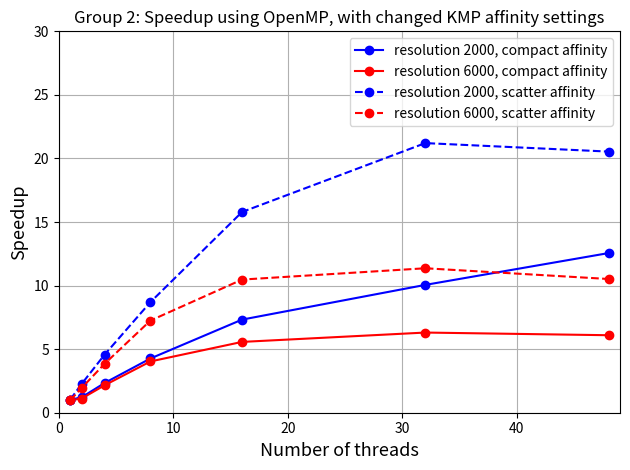

This chart was generated by the following Python code:
import numpy as np
import matplotlib.pyplot as plt

n_threads = np.array([1, 2, 4, 8, 16, 32, 48])

runtime_seq2000 = 0.251787
runtime_seq6000 = 2.505904

# runtime_par2000_scatter = np.array([0.244747, 0.116606, 0.068566, 0.030667, 0.017223, 0.011598, 0.012400])
# runtime_par6000_scatter = np.array([2.556724, 1.268657, 0.653841, 0.346104, 0.241116, 0.220410, 0.242361])
runtime_par2000_scatter = np.array([0.243750, 0.111046, 0.055115, 0.028949, 0.015947, 0.011872, 0.012258])
runtime_par6000_scatter = np.array([2.552279, 1.282365, 0.651133, 0.345770, 0.239269, 0.220529, 0.238235])

# runtime_par2000_compact = np.array([0.246151, 0.215263, 0.118153, 0.064421, 0.038067, 0.026543, 0.024379])
# runtime_par6000_compact = np.array([2.554119, 2.246860, 1.161415, 0.614099, 0.448881, 0.401189, 0.415308])
runtime_par2000_compact = np.array([0.247831, 0.207251, 0.107671, 0.059023, 0.034376, 0.025041, 0.020051])
runtime_par6000_compact = np.array([2.555660, 2.243178, 1.160811, 0.621263, 0.449891, 0.397385, 0.411075])

speedups2000_scatter = runtime_seq2000 / runtime_par2000_scatter
speedups6000_scatter = runtime_seq6000 / runtime_par6000_scatter

speedups2000_compact = runtime_seq2000 / runtime_par2000_compact
speedups6000_compact = runtime_seq6000 / runtime_par6000_compact

fig, ax1 = plt.subplots()

ax1.set_xlabel("Number of threads", fontsize=13)
ax1.set_ylabel("Speedup", fontsize=13)
ax1.set_title("Group 2: Speedup using OpenMP, with changed KMP affinity settings")
ax1.set_xlim([0,49])
ax1.set_ylim([0,30])

plt.plot(n_threads, speedups2000_compact, '-bo', label='resolution 2000, compact affinity')
plt.plot(n_threads, speedups6000_compact, '-ro', label='resolution 6000, compact affinity')
plt.plot(n_threads, speedups2000_scatter, '--bo', label='resolution 2000, scatter affinity')
plt.plot(n_threads, speedups6000_scatter, '--ro', label='resolution 6000, scatter affinity')
plt.legend()
plt.grid()
plt.tight_layout()
plt.show()